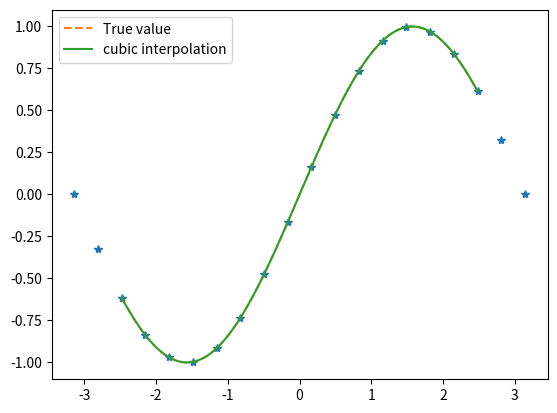

Write Python code to recreate this figure.
import numpy as np
import matplotlib.pyplot as plt


x = np.linspace(-np.pi, np.pi, 20)
y = np.sin(x)
dx = x[1]-x[0]


xx = np.linspace(x[2], x[-3], 1001)
yy = np.empty(len(xx))



for i in range(len(xx)): #iterate through each index
    ind = (xx[i] - x[0])/dx #left neighbour 
    ind = int(np.floor(ind))
    x_use = x[ind - 1: ind + 3]
    y_use = y[ind - 1: ind + 3]
    p = np.polyfit(x_use, y_use, 3)
    yy[i] = np.polyval(p, xx[i])




plt.plot(x,y,'*')
plt.plot(xx, np.sin(xx), '--', label = 'True value')
plt.plot(xx, yy, label = 'cubic interpolation')
plt.legend()

plt.show()